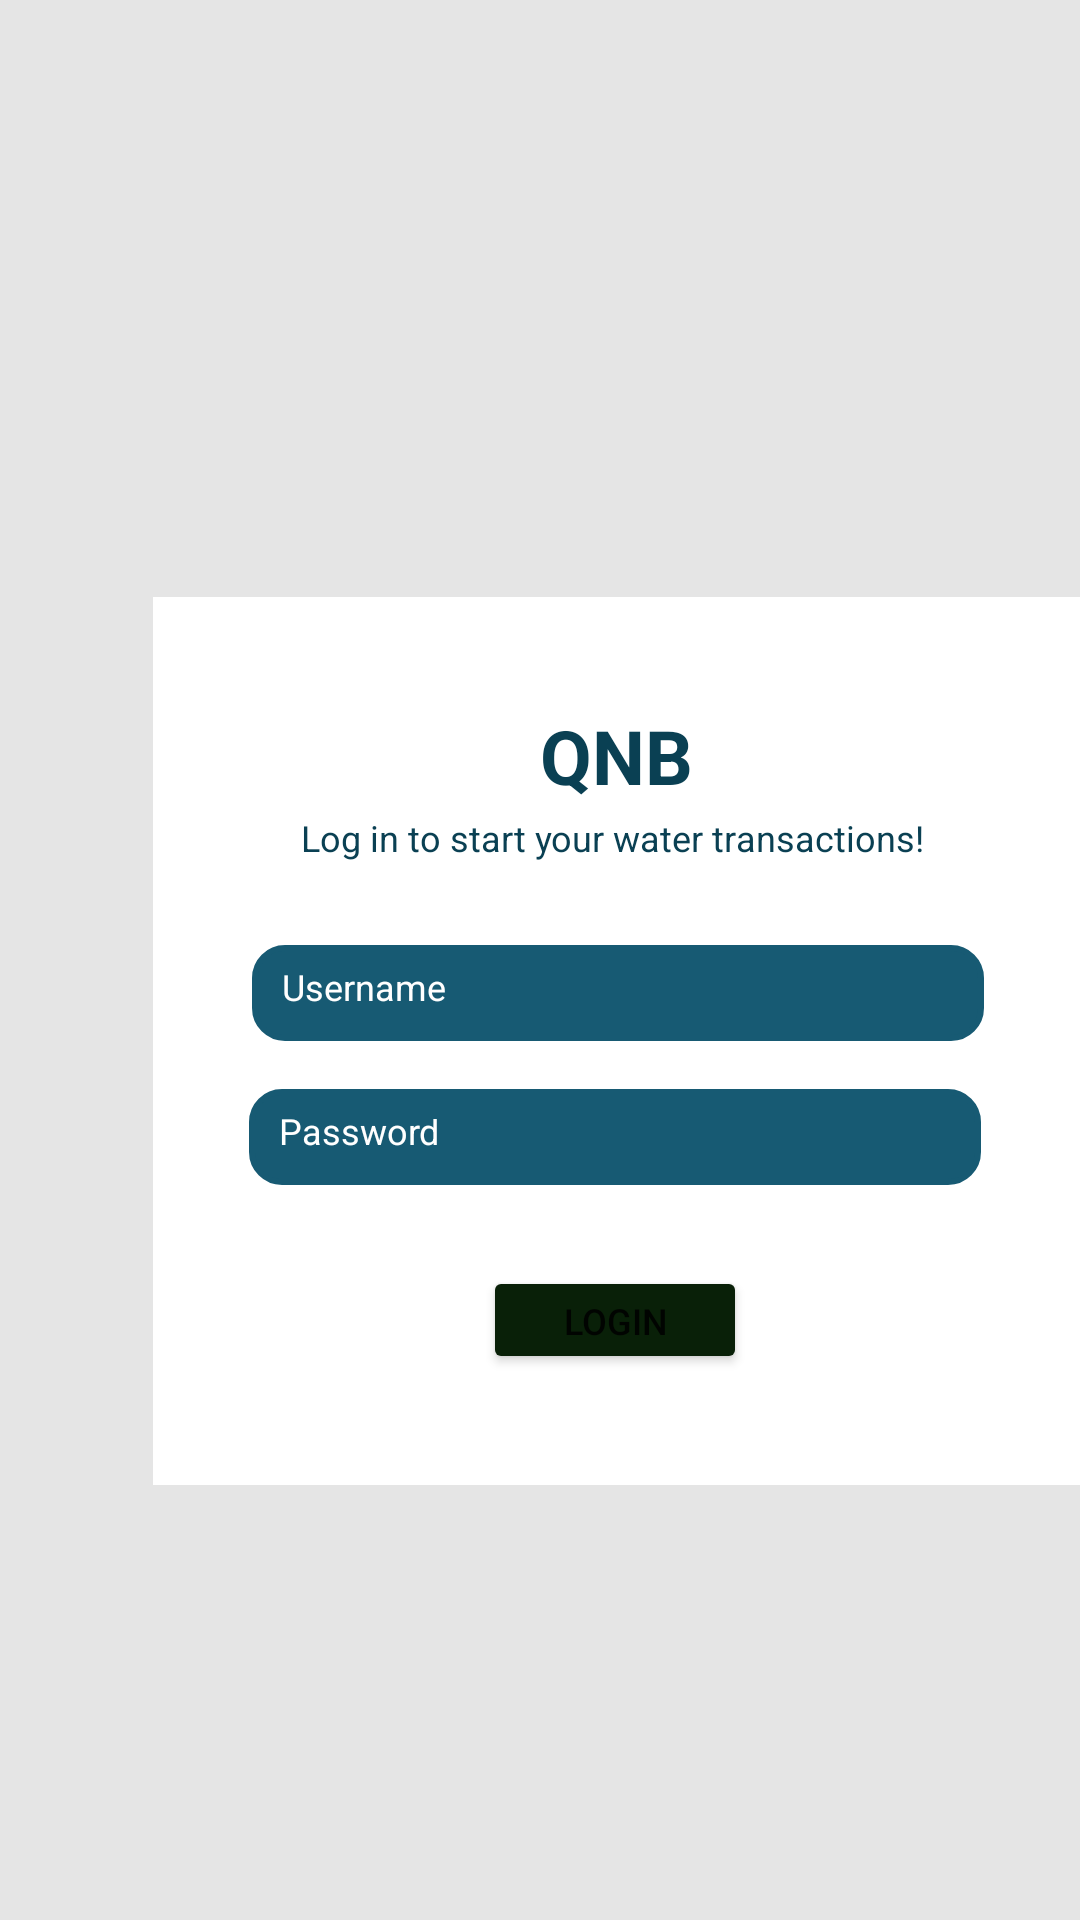

Produce the Android XML layout that renders to this screen, including the resource entries it uses.
<!-- AndroidManifest.xml: application theme Theme.MobileSoftware1 -->
<!-- res/layout/loginpage.xml -->
<?xml version="1.0" encoding="utf-8"?>
<androidx.constraintlayout.widget.ConstraintLayout xmlns:android="http://schemas.android.com/apk/res/android"
    xmlns:app="http://schemas.android.com/apk/res-auto"
    xmlns:tools="http://schemas.android.com/tools"
    android:layout_width="match_parent"
    android:layout_height="match_parent"
    tools:context=".MainActivity">

    <RelativeLayout
        android:layout_width="409dp"
        android:layout_height="729dp"
        android:background="#E5E5E5"
        tools:layout_editor_absoluteX="1dp"
        tools:layout_editor_absoluteY="1dp">

        <RelativeLayout
            android:layout_width="312dp"
            android:layout_height="296dp"
            android:layout_alignParentLeft="true"
            android:layout_alignParentTop="true"
            android:layout_marginLeft="51dp"
            android:layout_marginTop="199dp"
            android:background="#FFFFFF">

            <Button
                android:id="@+id/btnLogin"
                android:layout_width="wrap_content"
                android:layout_height="36dp"
                android:layout_alignParentLeft="true"
                android:layout_alignParentTop="true"
                android:layout_gravity="center"
                android:layout_marginLeft="110dp"
                android:layout_marginTop="223dp"
                android:backgroundTint="#429BBA"
                android:text="Login"
                android:textSize="12sp"
                app:backgroundTint="#092008"
                app:cornerRadius="15dp" />

            <EditText
                android:id="@+id/txtUser"
                android:layout_width="244dp"
                android:layout_height="32dp"
                android:layout_alignParentLeft="true"
                android:layout_alignParentTop="true"
                android:layout_gravity="center"
                android:layout_marginLeft="33dp"
                android:layout_marginTop="116dp"
                android:layout_marginBottom="15dp"
                android:background="@drawable/inputbox"
                android:ems="10"
                android:hint="Username"
                android:inputType="text"
                android:minHeight="48dp"
                android:paddingLeft="10dp"
                android:paddingBottom="10dp"
                android:textColor="#FFFFFF"
                android:textColorHint="#FFFFFF"
                android:textSize="12sp"
                tools:ignore="SpeakableTextPresentCheck" />

            <EditText
                android:id="@+id/txtPass"
                android:layout_width="244dp"
                android:layout_height="32dp"
                android:layout_alignParentLeft="true"
                android:layout_alignParentTop="true"
                android:layout_gravity="center"
                android:layout_marginLeft="32dp"
                android:layout_marginTop="164dp"
                android:layout_marginBottom="15dp"
                android:background="@drawable/inputbox"
                android:ems="10"
                android:hint="Password"
                android:inputType="text"
                android:minHeight="48dp"
                android:paddingLeft="10dp"
                android:paddingBottom="10dp"
                android:textColor="#FFFFFF"
                android:textColorHint="#FFFFFF"
                android:textSize="12sp"
                tools:ignore="SpeakableTextPresentCheck" />

            <TextView
                android:id="@+id/textView4"
                android:layout_width="wrap_content"
                android:layout_height="wrap_content"
                android:layout_alignParentLeft="true"
                android:layout_alignParentTop="true"
                android:layout_marginLeft="129dp"
                android:layout_marginTop="36dp"
                android:text="QNB"
                android:textColor="#0A4053"
                android:textSize="25"
                android:textStyle="bold" />

            <TextView
                android:id="@+id/textView5"
                android:layout_width="272dp"
                android:layout_height="29dp"
                android:layout_alignParentLeft="true"
                android:layout_alignParentTop="true"
                android:layout_marginLeft="17dp"
                android:layout_marginTop="72dp"
                android:text="Log in to start your water transactions!"
                android:textAlignment="center"
                android:textColor="#0A4053"
                android:textSize="12sp" />

        </RelativeLayout>
    </RelativeLayout>
</androidx.constraintlayout.widget.ConstraintLayout>
<!-- resources referenced by this layout -->
<resources>
  <!-- drawable inputbox (drawable) -->
  <?xml version="1.0" encoding="utf-8"?>
  <shape xmlns:android="http://schemas.android.com/apk/res/android">
      <padding android:top="10dp"/>
      <stroke android:width="2dp"
          android:color="#175A73"/>
      <corners android:radius="10dp"></corners>
      <solid android:color="#175A73"/>
  </shape>
  <style name="Theme.MobileSoftware1" parent="Theme.MaterialComponents.DayNight.DarkActionBar">
          
          <item name="colorPrimary">@color/purple_500</item>
          <item name="colorPrimaryVariant">@color/purple_700</item>
          <item name="colorOnPrimary">@color/white</item>
          
          <item name="colorSecondary">@color/teal_200</item>
          <item name="colorSecondaryVariant">@color/teal_700</item>
          <item name="colorOnSecondary">@color/black</item>
          
          <item name="android:statusBarColor" tools:targetApi="l">?attr/colorPrimaryVariant</item>
          
      </style>
  <!-- not gathered from this repository: default colours our renderer supplied (Android Studio template values) -->
  <color name="purple_500">#FF6200EE</color>
  <color name="purple_700">#FF3700B3</color>
  <color name="teal_200">#FF03DAC5</color>
  <color name="teal_700">#FF018786</color>
  <color name="black">#FF000000</color>
  <color name="white">#FFFFFFFF</color>
</resources>
